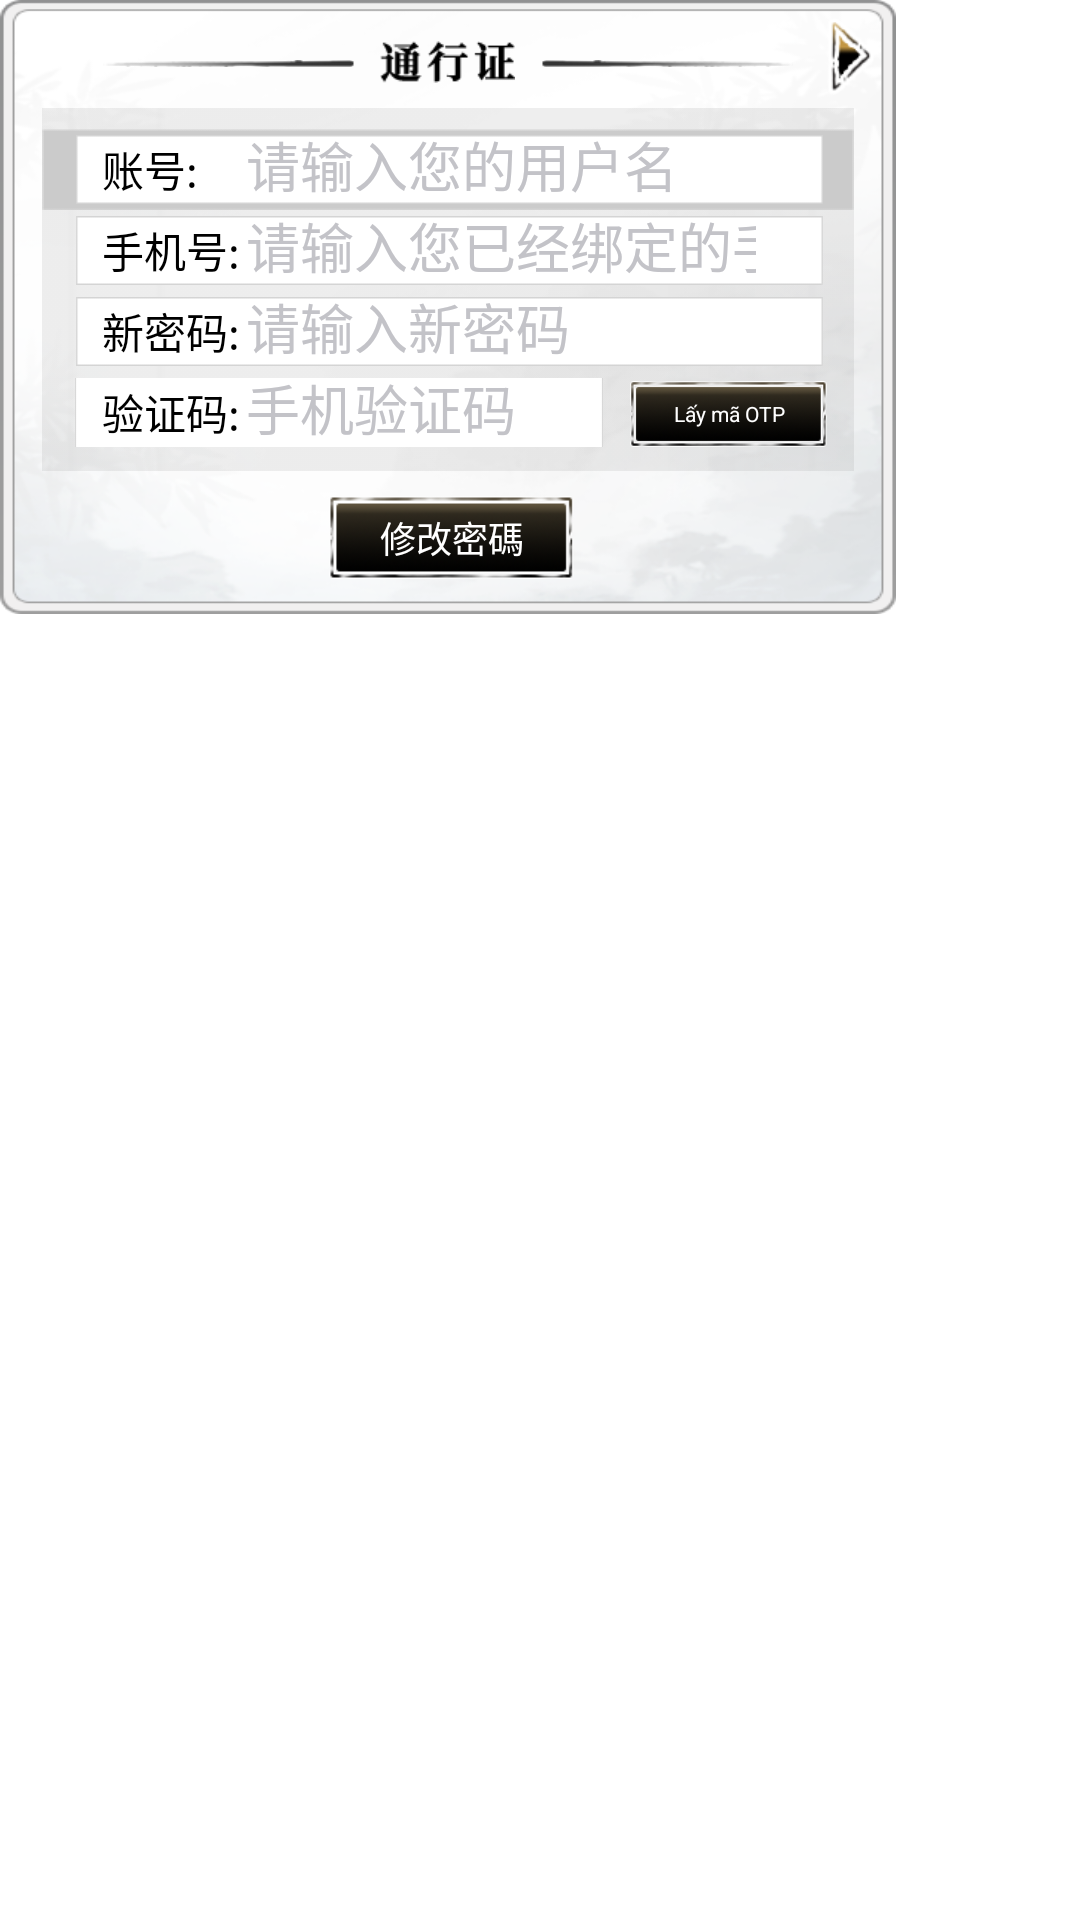

Reconstruct the res/layout file that produces this screen, plus the resources it refers to.
<!-- AndroidManifest.xml: application theme app_ -->
<!-- res/layout/kqg_findpwy_byphone.xml -->
<?xml version="1.0" encoding="utf-8"?>
<RelativeLayout xmlns:android="http://schemas.android.com/apk/res/android" xmlns:drop="http://schemas.android.com/apk/res-auto"
    android:layout_gravity="center"
    android:layout_width="wrap_content"
    android:layout_height="wrap_content"
    style="@style/w_h_full">
    <RelativeLayout
        android:background="@drawable/sdk_ui_bg"
        android:layout_alignParentLeft="true"
        android:layout_alignParentTop="true"
        style="@style/dialog_kqg_findpwy_byephone">
        <ImageView
            android:layout_width="45dp"
            android:layout_height="14dp"
            android:layout_marginTop="13.5dp"
            android:src="@drawable/sdk_ui_game"
            android:layout_centerHorizontal="true"/>
        <ImageView
            android:id="@+id/imageView9"
            android:layout_width="230dp"
            android:layout_height="15dp"
            android:layout_marginTop="13.5dp"
            android:src="@drawable/sdk_pwd_head"
            android:layout_centerHorizontal="true"/>
        <RelativeLayout
            android:layout_width="270.5dp"
            android:layout_height="121dp"
            android:layout_marginLeft="14dp"
            android:layout_marginTop="36dp">
            <ImageView
                android:id="@+id/imageView10"
                android:layout_width="match_parent"
                android:layout_height="match_parent"
                android:src="@drawable/sdk_ui_select_bg"
                android:scaleY="5.86"/>
            <ImageView
                android:id="@+id/imageView1"
                android:layout_width="270.5dp"
                android:layout_height="27dp"
                android:layout_marginTop="7dp"
                android:src="@drawable/sdk_ui_bg1"/>
            <ImageView
                android:id="@+id/imageView2"
                android:layout_width="249.5dp"
                android:layout_height="23dp"
                android:layout_marginLeft="11dp"
                android:layout_marginTop="9dp"
                android:src="@drawable/sdk_ui_bg_enter1"/>
            <LinearLayout
                android:id="@+id/linearLayout1"
                android:layout_width="249.5dp"
                android:layout_height="23dp"
                android:layout_marginLeft="11dp"
                android:layout_marginTop="9dp">
                <TextView
                    android:textColor="#ff000000"
                    android:gravity="center"
                    android:id="@+id/textView1"
                    android:layout_width="50dp"
                    android:layout_height="match_parent"
                    android:text="@string/find_password_old_account"/>
                <EditText
                    android:textSize="@dimen/login_username_hint"
                    android:textColor="#ff000000"
                    android:textColorHint="#c3c3c8"
                    android:layout_gravity="center_vertical"
                    android:id="@+id/user_name"
                    android:background="@drawable/edittext_bg"
                    android:layout_width="170dp"
                    android:layout_height="match_parent"
                    android:layout_marginLeft="7dp"
                    android:hint="@string/find_password_account_confirm_hint"
                    android:singleLine="true"
                    android:maxLength="21"
                    android:inputType="textFilter"/>
            </LinearLayout>
            <ImageView
                android:id="@+id/imageView8"
                android:layout_width="249.5dp"
                android:layout_height="23dp"
                android:layout_marginLeft="11dp"
                android:layout_marginTop="36dp"
                android:src="@drawable/sdk_ui_bg_enter1"/>
            <LinearLayout
                android:layout_width="249.5dp"
                android:layout_height="23dp"
                android:layout_marginLeft="11dp"
                android:layout_marginTop="36dp">
                <TextView
                    android:textColor="#ff000000"
                    android:gravity="center"
                    android:id="@+id/textView8"
                    android:layout_width="50dp"
                    android:layout_height="match_parent"
                    android:layout_marginLeft="7dp"
                    android:text="@string/find_password_phone_num"/>
                <EditText
                    android:textSize="@dimen/login_username_hint"
                    android:typeface="normal"
                    android:textColorHint="#c3c3c8"
                    android:layout_gravity="center_vertical"
                    android:id="@+id/enter_phone"
                    android:background="@drawable/edittext_bg"
                    android:layout_width="170dp"
                    android:layout_height="match_parent"
                    android:hint="@string/find_password_has_bind_phone"
                    android:singleLine="true"
                    android:maxLength="21"
                    android:inputType="text"/>
            </LinearLayout>
            <ImageView
                android:id="@+id/imageView3"
                android:layout_width="249.5dp"
                android:layout_height="23dp"
                android:layout_marginLeft="11dp"
                android:layout_marginTop="63dp"
                android:src="@drawable/sdk_ui_bg_enter1"/>
            <LinearLayout
                android:layout_width="249.5dp"
                android:layout_height="23dp"
                android:layout_marginLeft="11dp"
                android:layout_marginTop="63dp">
                <TextView
                    android:textColor="#ff000000"
                    android:gravity="center"
                    android:id="@+id/textView2"
                    android:layout_width="50dp"
                    android:layout_height="match_parent"
                    android:layout_marginLeft="7dp"
                    android:text="@string/find_password_new_psw"/>
                <EditText
                    android:textSize="@dimen/login_username_hint"
                    android:typeface="normal"
                    android:textColorHint="#c3c3c8"
                    android:layout_gravity="center_vertical"
                    android:id="@+id/new_password"
                    android:background="@drawable/edittext_bg"
                    android:layout_width="170dp"
                    android:layout_height="match_parent"
                    android:hint="@string/find_password_new_psw_hint"
                    android:singleLine="true"
                    android:maxLength="21"
                    android:inputType="textPassword"/>
            </LinearLayout>
            <RelativeLayout
                android:layout_width="176dp"
                android:layout_height="23dp"
                android:layout_marginLeft="11dp"
                android:layout_marginTop="90dp">
                <ImageView
                    android:id="@+id/imageView13"
                    android:layout_width="249.5dp"
                    android:layout_height="33dp"
                    android:src="@drawable/sdk_ui_bg_enter1"
                    android:scaleY="2"/>
            </RelativeLayout>
            <LinearLayout
                android:layout_width="256dp"
                android:layout_height="23dp"
                android:layout_marginLeft="11dp"
                android:layout_marginTop="90dp">
                <TextView
                    android:textColor="#ff000000"
                    android:gravity="center"
                    android:id="@+id/textView12"
                    android:layout_width="50dp"
                    android:layout_height="match_parent"
                    android:layout_marginLeft="7dp"
                    android:text="@string/change_phone_show_code"/>
                <EditText
                    android:textSize="@dimen/login_username_hint"
                    android:typeface="normal"
                    android:textColorHint="#c3c3c8"
                    android:layout_gravity="center_vertical"
                    android:id="@+id/identfying_code"
                    android:background="@drawable/edittext_bg"
                    android:layout_width="118dp"
                    android:layout_height="match_parent"
                    android:hint="@string/find_password_code_text_hiny"
                    android:singleLine="true"
                    android:maxLength="21"
                    android:inputType="textFilter"/>
                <Button
                    android:textSize="@dimen/cerented_szie"
                    android:textColor="#ffffffff"
                    android:id="@+id/get_code"
                    android:background="@drawable/sdk_button_yellow"
                    android:layout_width="66dp"
                    android:layout_height="22dp"
                    android:layout_marginLeft="10dp"
                    android:layout_marginTop="-3dp"
                    android:text="@string/find_password_get_code_des"/>
            </LinearLayout>
        </RelativeLayout>
        <Button
            android:id="@+id/pwd_close"
            android:background="@drawable/sdk_ui_back1"
            android:layout_width="16dp"
            android:layout_height="25.5dp"
            android:layout_marginLeft="109.5dp"
            android:layout_marginTop="6dp"
            android:layout_marginBottom="109.5dp"
            android:layout_alignParentTop="true"
            android:layout_marginStart="109.5dp"
            android:layout_marginEnd="7dp"
            android:layout_alignParentEnd="true"/>
        <Button
            android:textSize="@dimen/dialog_text_des_size"
            android:textColor="#ffffffff"
            android:id="@+id/find_password"
            android:background="@drawable/sdk_button_yellow"
            android:layout_width="82dp"
            android:layout_height="27.5dp"
            android:layout_marginLeft="109.5dp"
            android:layout_marginBottom="11.5dp"
            android:text="@string/find_password_button_text"
            android:layout_alignParentBottom="true"
            android:layout_alignParentStart="true"/>
    </RelativeLayout>
</RelativeLayout>
<!-- resources referenced by this layout -->
<resources>
  <dimen name="cerented_szie">7sp</dimen>
  <dimen name="dialog_text_des_size">12sp</dimen>
  <dimen name="login_username_hint">18sp</dimen>
  <!-- drawable sdk_button_yellow: png bitmap (drawable, 9046 bytes) -->
  <!-- drawable sdk_pwd_head: png bitmap (drawable, 1384 bytes) -->
  <!-- drawable sdk_ui_back1: png bitmap (drawable, 2238 bytes) -->
  <!-- drawable sdk_ui_bg: png bitmap (drawable, 56056 bytes) -->
  <!-- drawable sdk_ui_bg1: png bitmap (drawable, 253 bytes) -->
  <!-- drawable sdk_ui_bg_enter1: png bitmap (drawable, 221 bytes) -->
  <!-- drawable sdk_ui_game: png bitmap (drawable, 932 bytes) -->
  <!-- drawable sdk_ui_select_bg: png bitmap (drawable, 894 bytes) -->
  <string name="change_phone_show_code">验证码:</string>
  <string name="find_password_account_confirm_hint">请输入您的用户名</string>
  <string name="find_password_button_text">修改密碼</string>
  <string name="find_password_code_text_hiny">手机验证码</string>
  <string name="find_password_get_code_des">Lấy mã OTP</string>
  <string name="find_password_has_bind_phone">请输入您已经绑定的手机</string>
  <string name="find_password_new_psw">新密码:</string>
  <string name="find_password_new_psw_hint">请输入新密码</string>
  <string name="find_password_old_account">账号:</string>
  <string name="find_password_phone_num">手机号:</string>
  <style name="dialog_kqg_findpwy_byephone" parent="">
          <item name="android:layout_width">298.5dp</item>
          <item name="android:layout_height">204.5dp</item>
      </style>
  <style name="w_h_full" parent="">
          <item name="android:layout_width">match_parent</item>
          <item name="android:layout_height">match_parent</item>
      </style>
  <style name="app_" parent="@android:style/Theme.Translucent.NoTitleBar.Fullscreen">
          <item name="android:windowBackground">@color/transparent</item>
      </style>
  <color name="transparent">#0000</color>
</resources>
